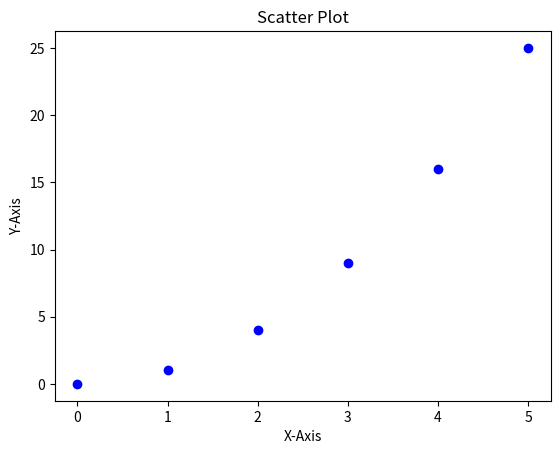

Generate this figure with matplotlib:
import matplotlib.pyplot as plt
x_values=[0,1,2,3,4,5]
y_values=[0,1,4,9,16,25]
plt.scatter(x_values,y_values,color="blue")
plt.title('Scatter Plot')
plt.xlabel("X-Axis")
plt.ylabel("Y-Axis")
plt.show()
